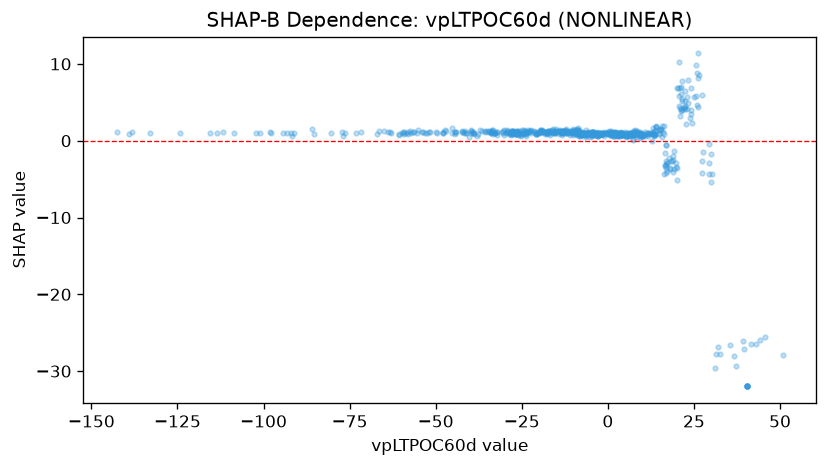

Source data for this figure (header and first rows):
feature_value, shap_value
-33.92, 1.003
-49.87, 1.133
-67.06, 0.8164
-2.406, 0.8274
-94.29, 1.027
-5.082, 0.9688
-2.66, 0.7406
-7.915, 0.7697
2.774, 0.7517
8.378, 1.309
3.502, 0.969
1.921, 0.9677
1.725, 0.8641
-4.865, 0.7834
-5.839, 1.163
-6.095, 0.9263
-2.049, 0.94
-2.849, 0.7439
-8.26, 0.9587
-19.75, 1.427
-26.7, 1.142
-26.53, 1.204
-35.79, 1.132
-42.02, 1.182
-39.18, 1.116
-56.65, 1.141
-30.28, 0.7605
-60.66, 0.8566
-59.35, 0.8408
-59.15, 1.127
-57.93, 1.138
-58.58, 1.003
-73.07, 1.039
-92.12, 0.9737
-97.77, 0.9916
-98.16, 1.196
-80.32, 0.9753
-63.88, 1.159
-102.2, 1.009
-85.31, 0.8178
-93.2, 0.9481
-91.83, 0.5785
-113.6, 1.02
-59.84, 0.9728
-101.2, 0.9797
-124.2, 0.984
-111.7, 1.095
-115.4, 1.017
-133.1, 0.9615
-142.7, 1.079
-108.7, 0.9932
-139, 0.9281
-138.3, 1.088
-85.84, 1.529
-66.44, 1.245
-7.324, 1.049
1.903, 0.6401
4.463, 0.73
0.533, 0.7911
5.452, 1.05
... 657 more rows
